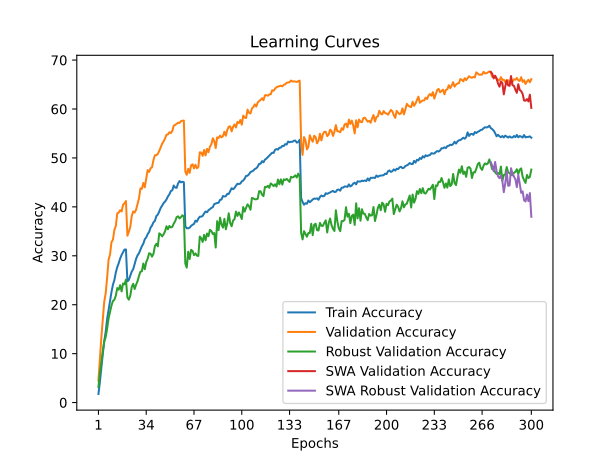

Data behind this chart, as committed beside it:
time; train_accuracy; train_loss; valid_accuracy; valid_loss; valid_accuracy_robust; valid_accuracy_swa; valid_accuracy_robust_swa
151,9166; 1,7525; 5,1976; 4,4950; 4,8774; 3,1724; 4,4950; 3,1724
319,3112; 4,2188; 4,9757; 9,0550; 4,5132; 6,0690; 9,0550; 6,0690
476,1185; 7,1650; 4,7523; 13,2650; 4,2830; 8,3103; 13,2650; 8,3103
633,3165; 9,9062; 4,5713; 17,1000; 4,1322; 10,4483; 17,1000; 10,4483
816,0885; 12,5237; 4,4013; 20,6150; 3,9270; 12,5172; 20,6150; 12,5172
992,0332; 14,4738; 4,2865; 22,3450; 3,8470; 13,3793; 22,3450; 13,3793
1177,0794; 17,0912; 4,1674; 25,5050; 3,7010; 15,1034; 25,5050; 15,1034
1336,8442; 18,8900; 4,0748; 29,2200; 3,5449; 17,2069; 29,2200; 17,2069
1488,3095; 20,6475; 3,9857; 30,2600; 3,5143; 18,5517; 30,2600; 18,5517
1656,3460; 22,5813; 3,8952; 32,7850; 3,4072; 19,8276; 32,7850; 19,8276
1808,9468; 24,0763; 3,8269; 33,2750; 3,3913; 20,7586; 33,2750; 20,7586
1971,3087; 25,0138; 3,7799; 35,2950; 3,3343; 21,0000; 35,2950; 21,0000
2120,8561; 26,5825; 3,7105; 36,0700; 3,3382; 21,8621; 36,0700; 21,8621
2281,7518; 27,6925; 3,6550; 38,6750; 3,2083; 23,4138; 38,6750; 23,4138
2436,6831; 28,4925; 3,6245; 38,8300; 3,2070; 23,0690; 38,8300; 23,0690
2651,8540; 29,4375; 3,5771; 39,3300; 3,1738; 24,0000; 39,3300; 24,0000
2815,1568; 30,1687; 3,5372; 39,0500; 3,2102; 22,7241; 39,0500; 22,7241
2981,3824; 30,7512; 3,5234; 40,4200; 3,1387; 24,3448; 40,4200; 24,3448
3137,4767; 31,2750; 3,4940; 40,7650; 3,1236; 24,1724; 40,7650; 24,1724
3294,9984; 31,2900; 3,5008; 41,1850; 3,1155; 25,1379; 41,1850; 25,1379
3477,8301; 24,7725; 3,7956; 34,1100; 3,3683; 21,4828; 34,1100; 21,4828
3646,1030; 25,0700; 3,7845; 34,8950; 3,3655; 21,0345; 34,8950; 21,0345
3798,3459; 25,8925; 3,7428; 35,9200; 3,3255; 21,8621; 35,9200; 21,8621
3954,0903; 26,7750; 3,7009; 38,1200; 3,2092; 23,6207; 38,1200; 23,6207
4108,4625; 27,2500; 3,6736; 39,0550; 3,1740; 24,2759; 39,0550; 24,2759
4264,5351; 28,3137; 3,6357; 38,8500; 3,2024; 23,2069; 38,8500; 23,2069
4416,1662; 29,3675; 3,5889; 39,4150; 3,1556; 24,1034; 39,4150; 24,1034
4572,6759; 30,0975; 3,5510; 40,5200; 3,1455; 24,7931; 40,5200; 24,7931
4727,7912; 30,5250; 3,5300; 41,7350; 3,0947; 25,8621; 41,7350; 25,8621
4881,4918; 31,2850; 3,4974; 43,7750; 3,0009; 26,7586; 43,7750; 26,7586
5033,8837; 31,9725; 3,4662; 43,6750; 3,0215; 26,8276; 43,6750; 26,8276
5188,0670; 32,4688; 3,4417; 44,8900; 2,9893; 28,4138; 44,8900; 28,4138
5340,6887; 33,3738; 3,4026; 44,0000; 3,0224; 27,2414; 44,0000; 27,2414
5495,4352; 33,7600; 3,3842; 45,8050; 2,9511; 28,7241; 45,8050; 28,7241
5653,7531; 34,4288; 3,3657; 47,5100; 2,8711; 29,4138; 47,5100; 29,4138
5810,5311; 34,8713; 3,3397; 47,1450; 2,8807; 30,5172; 47,1450; 30,5172
5964,2942; 35,7612; 3,3011; 47,8900; 2,8851; 30,4138; 47,8900; 30,4138
6169,8651; 36,1788; 3,2864; 48,0850; 2,8615; 29,8276; 48,0850; 29,8276
6329,3794; 36,8400; 3,2518; 49,5850; 2,7920; 30,4138; 49,5850; 30,4138
6484,6138; 37,1425; 3,2413; 50,5550; 2,7633; 31,9655; 50,5550; 31,9655
6640,8523; 38,1213; 3,2013; 50,5550; 2,7537; 32,4483; 50,5550; 32,4483
6796,6407; 38,4100; 3,1810; 50,8250; 2,7674; 31,9310; 50,8250; 31,9310
6948,5422; 39,0513; 3,1626; 51,4450; 2,7411; 34,5862; 51,4450; 34,5862
7102,6059; 39,7925; 3,1315; 52,1500; 2,7252; 34,3793; 52,1500; 34,3793
7255,3326; 40,2500; 3,1122; 52,9150; 2,7002; 33,9655; 52,9150; 33,9655
7404,1384; 40,7812; 3,0945; 53,3700; 2,6525; 34,3793; 53,3700; 34,3793
7555,4264; 41,0787; 3,0750; 53,9850; 2,6398; 35,0000; 53,9850; 35,0000
7709,4531; 41,5138; 3,0591; 54,7500; 2,6108; 36,0345; 54,7500; 36,0345
7860,6577; 42,1350; 3,0302; 54,7950; 2,6187; 35,4138; 54,7950; 35,4138
8022,6091; 42,5450; 3,0121; 55,2550; 2,5774; 36,1034; 55,2550; 36,1034
8175,3177; 43,2425; 2,9871; 55,0950; 2,5960; 35,7931; 55,0950; 35,7931
8327,3371; 43,3738; 2,9762; 55,5100; 2,5597; 35,8966; 55,5100; 35,8966
8481,3805; 44,3600; 2,9471; 56,5900; 2,5453; 36,5862; 56,5900; 36,5862
8635,9141; 43,9438; 2,9497; 56,7550; 2,5502; 37,0690; 56,7550; 37,0690
8787,1658; 43,8975; 2,9489; 56,9650; 2,5236; 37,8966; 56,9650; 37,8966
8943,9337; 44,7750; 2,9223; 57,1900; 2,5233; 38,0690; 57,1900; 38,0690
9099,1596; 45,2737; 2,9130; 57,1450; 2,5237; 37,6552; 57,1450; 37,6552
9251,2145; 45,0063; 2,9127; 57,5250; 2,5265; 37,8966; 57,5250; 37,8966
9411,5696; 45,1463; 2,9163; 57,6100; 2,5158; 38,2759; 57,6100; 38,2759
9566,3023; 45,0300; 2,9143; 57,6200; 2,5150; 38,0000; 57,6200; 38,0000
... 240 more rows
